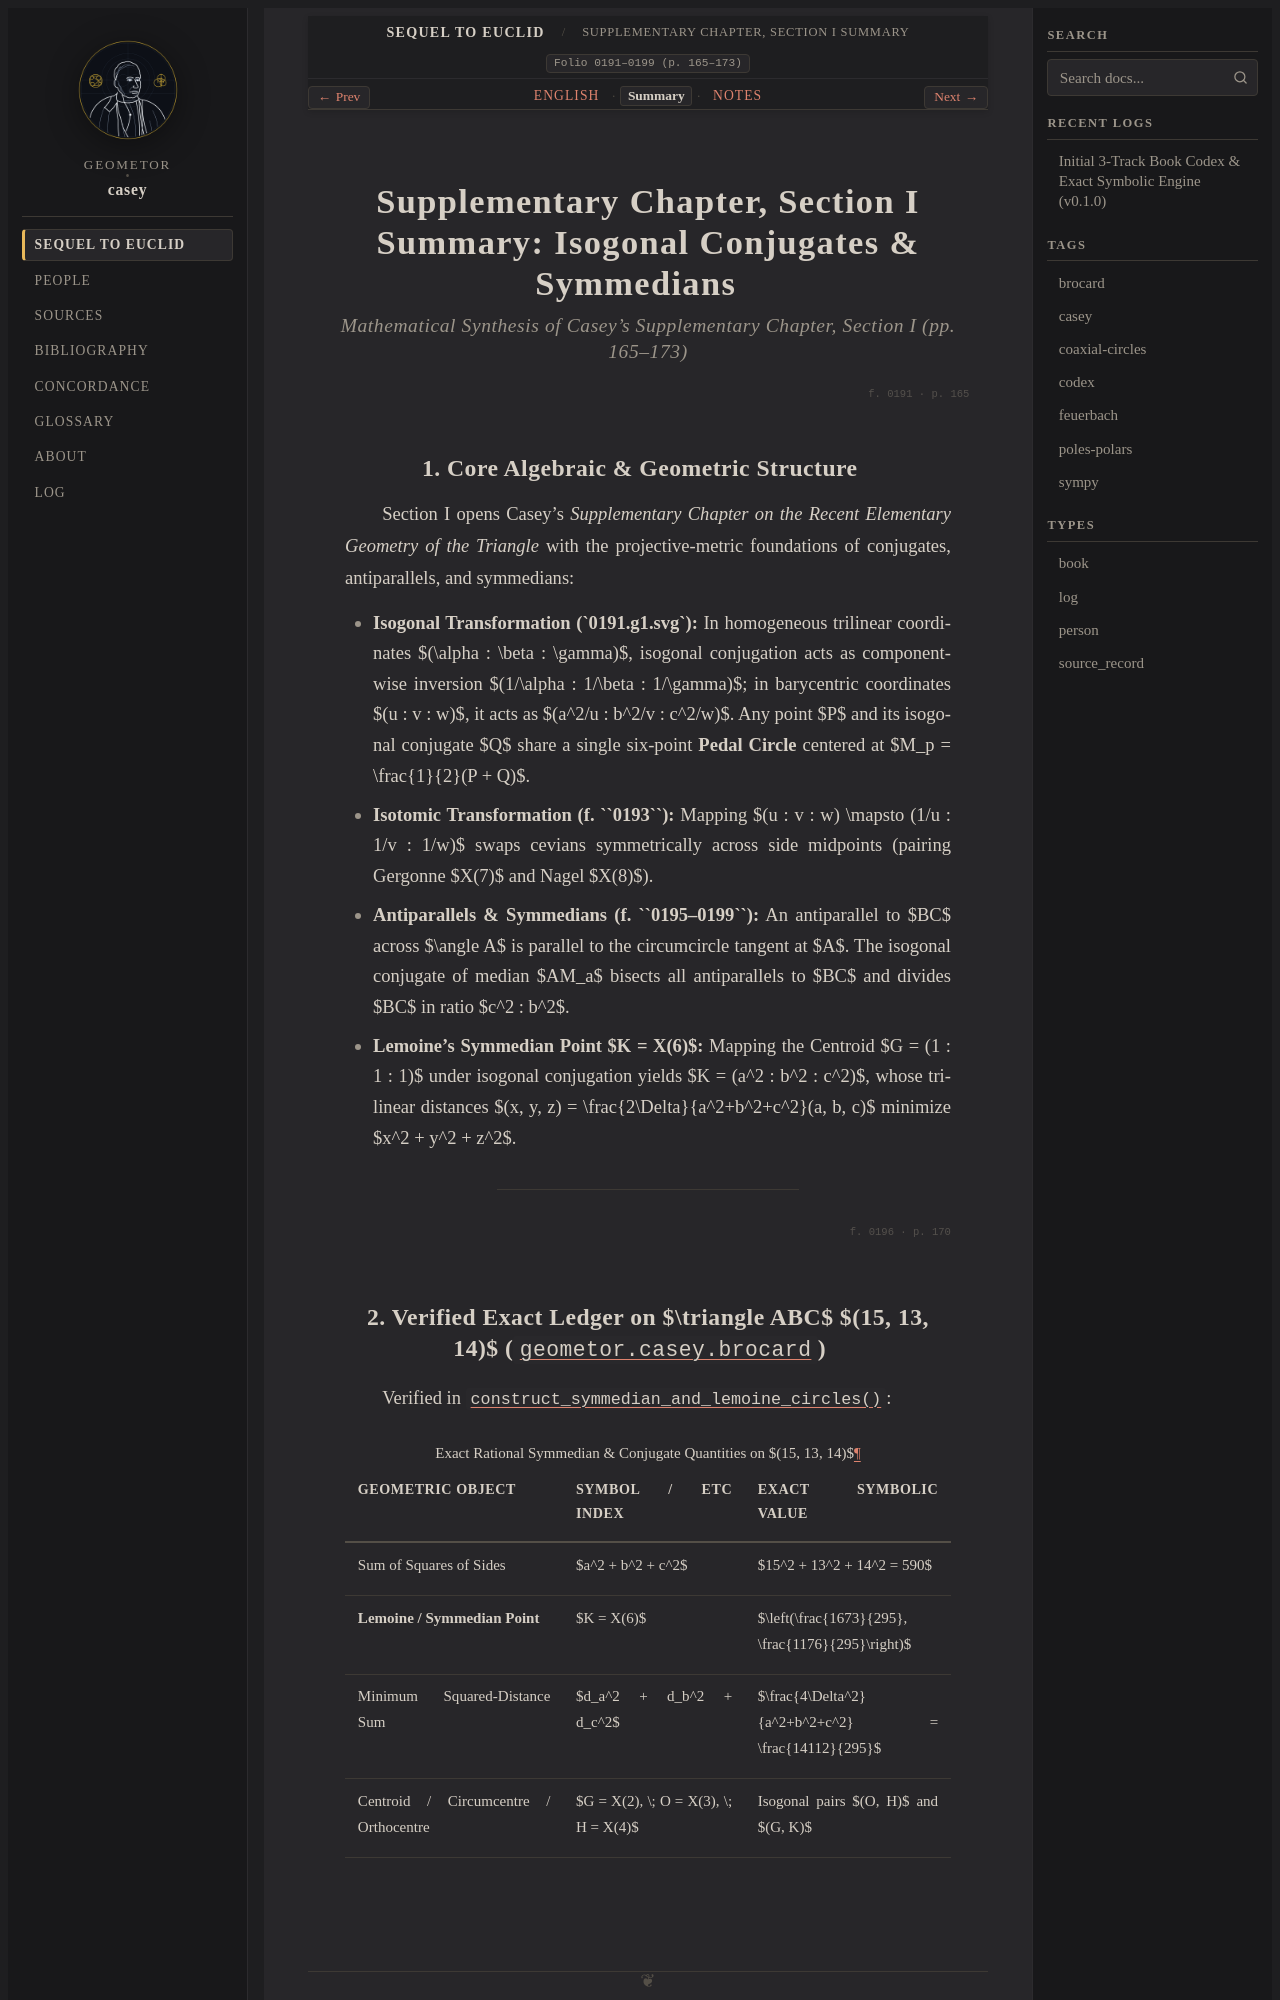

repository: geometor/casey · page: sequel_to_euclid/supplementary_chapter/section_01-summary.html · generator: sphinx

:title: Supplementary Chapter, Section I Summary — Isogonal Conjugates & Symmedians
:layout: book
:canonical_id: Supplementary Chapter, Section I Summary
:order: 1
:folio: 0191–0199 (p. 165–173)
:tracks: English: section_01-en | Summary: section_01-summary | Notes: section_01-notes

.. _casey-supp-sec-01-summary:
.. _sequel-unit-5-summary:

Supplementary Chapter, Section I Summary: Isogonal Conjugates & Symmedians
==========================================================================

.. rubric:: Mathematical Synthesis of Casey's Supplementary Chapter, Section I (pp. 165–173)

.. folio:: 0191
   :page: 165

1. Core Algebraic & Geometric Structure
---------------------------------------

Section I opens Casey's *Supplementary Chapter on the Recent Elementary Geometry of the Triangle* with the projective-metric foundations of conjugates, antiparallels, and symmedians:

* **Isogonal Transformation (`0191.g1.svg`):** In homogeneous trilinear coordinates $(\alpha : \beta : \gamma)$, isogonal conjugation acts as componentwise inversion $(1/\alpha : 1/\beta : 1/\gamma)$; in barycentric coordinates $(u : v : w)$, it acts as $(a^2/u : b^2/v : c^2/w)$. Any point $P$ and its isogonal conjugate $Q$ share a single six-point **Pedal Circle** centered at $M_p = \frac{1}{2}(P + Q)$.
* **Isotomic Transformation (f. ``0193``):** Mapping $(u : v : w) \mapsto (1/u : 1/v : 1/w)$ swaps cevians symmetrically across side midpoints (pairing Gergonne $X(7)$ and Nagel $X(8)$).
* **Antiparallels & Symmedians (f. ``0195–0199``):** An antiparallel to $BC$ across $\angle A$ is parallel to the circumcircle tangent at $A$. The isogonal conjugate of median $AM_a$ bisects all antiparallels to $BC$ and divides $BC$ in ratio $c^2 : b^2$.
* **Lemoine's Symmedian Point $K = X(6)$:** Mapping the Centroid $G = (1 : 1 : 1)$ under isogonal conjugation yields $K = (a^2 : b^2 : c^2)$, whose trilinear distances $(x, y, z) = \frac{2\Delta}{a^2+b^2+c^2}(a, b, c)$ minimize $x^2 + y^2 + z^2$.

----

.. folio:: 0196
   :page: 170
